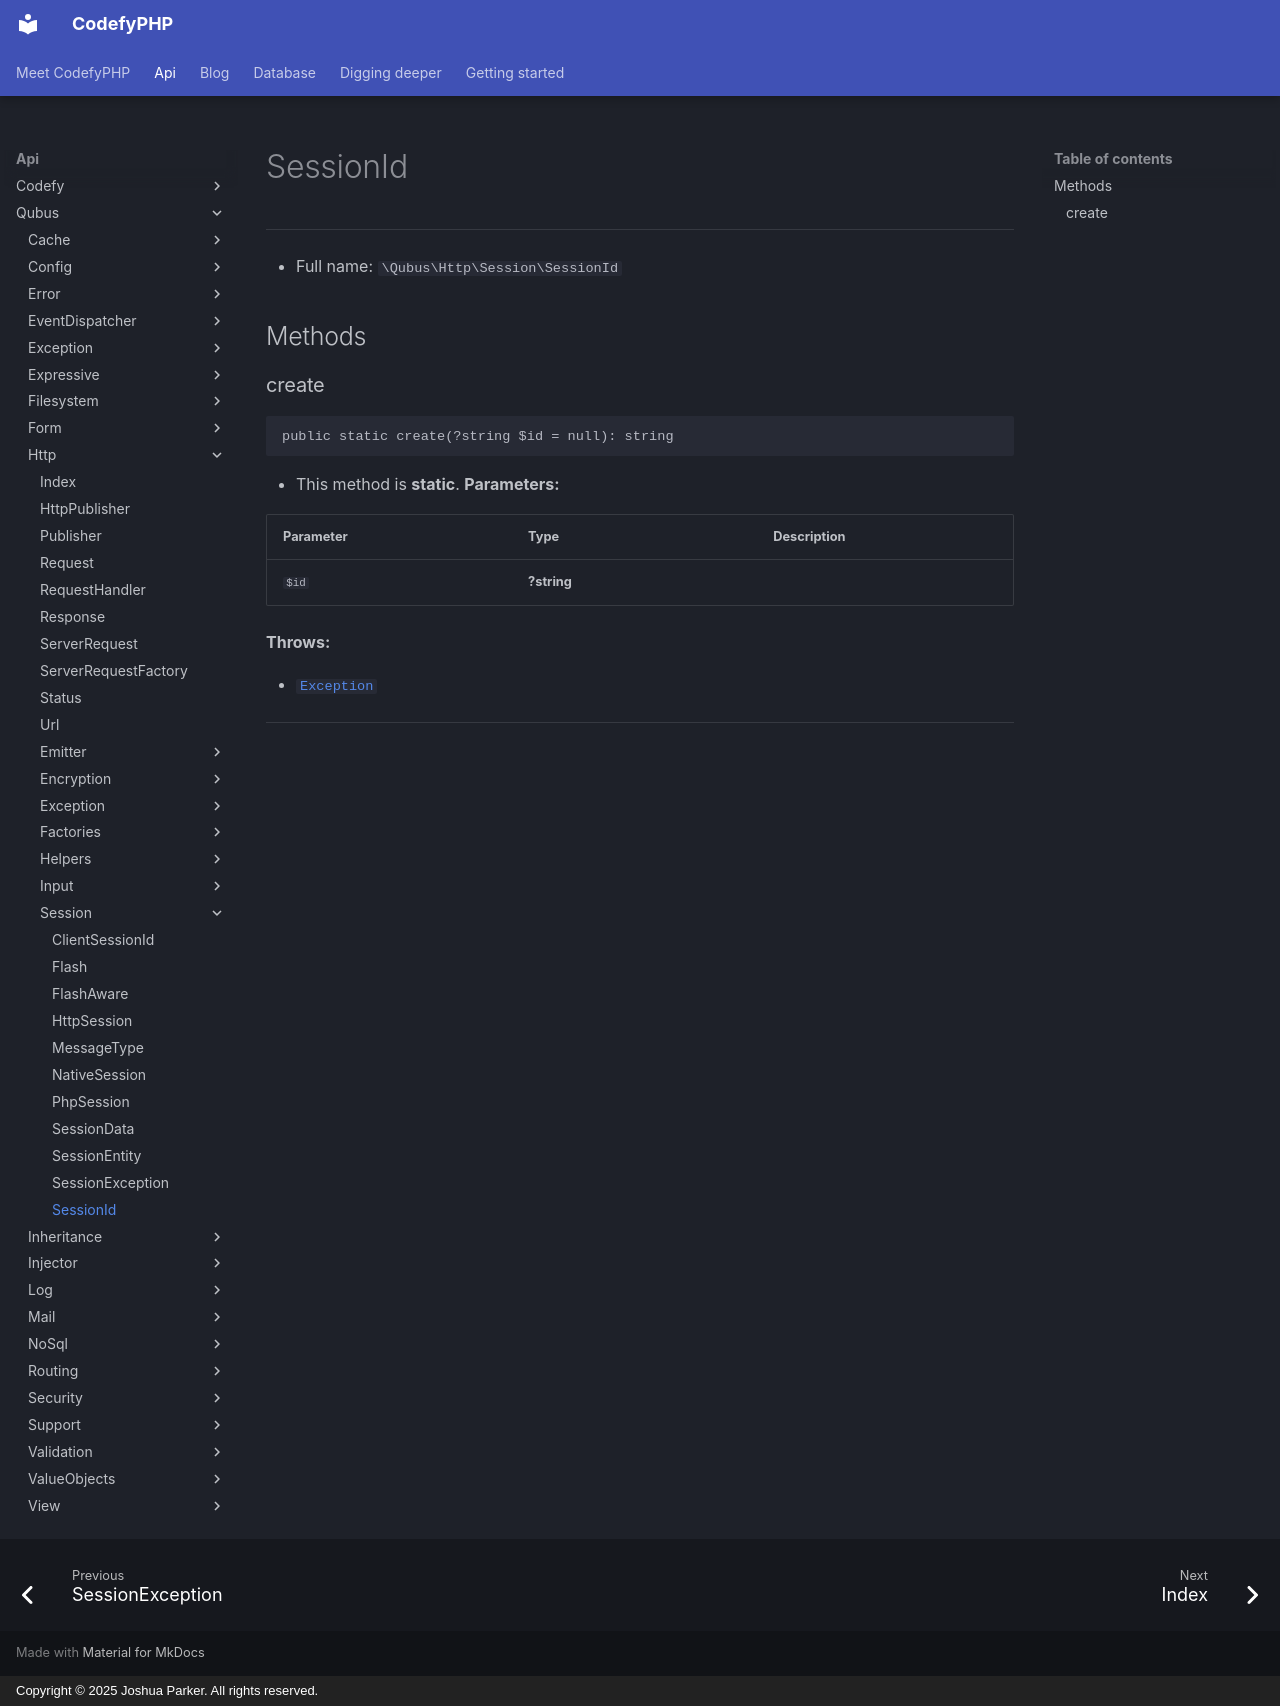

repository: codefyphp/docs · page: api/Qubus/Http/Session/SessionId/index.html · generator: mkdocs · copyright: Copyright © 2025 Joshua Parker. All rights reserved.

# SessionId

***

* Full name: `\Qubus\Http\Session\SessionId`

## Methods

### create

```php
public static create(?string $id = null): string
```

* This method is **static**.
**Parameters:**

| Parameter | Type        | Description |
|-----------|-------------|-------------|
| `$id`     | **?string** |             |

**Throws:**

- [`Exception`](../../../Exception.md)

***
